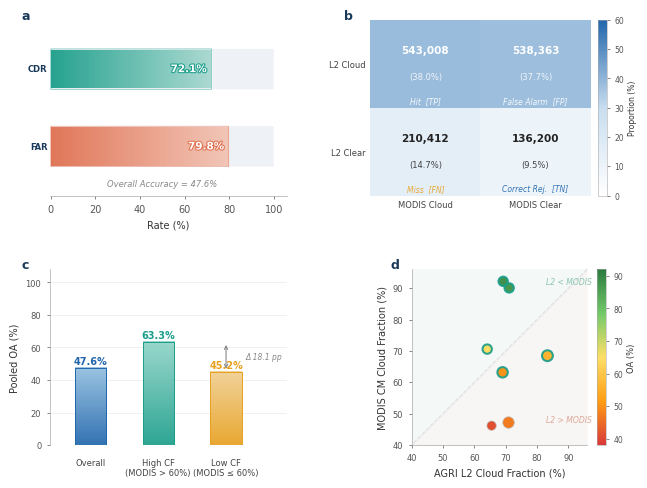

Write Python code to recreate this figure. (Note: this script raises an exception after producing the figure.)
"""
AGRI L2 CLP vs MODIS 验证可视化 — 精致重绘版
"""

from pathlib import Path
import numpy as np
import matplotlib as mpl
import matplotlib.pyplot as plt
import matplotlib.patches as mpatches
from matplotlib.gridspec import GridSpec
from matplotlib.colors import LinearSegmentedColormap
import matplotlib.patheffects as pe

# ═══════════════════════════════════════════════════════════════════════
# 全局样式
# ═══════════════════════════════════════════════════════════════════════
mpl.rcParams.update({
    "font.family": "sans-serif",
    "font.sans-serif": ["Helvetica Neue", "Arial", "DejaVu Sans"],
    "svg.fonttype": "none",
    "pdf.fonttype": 42,
    "font.size": 7,
    "axes.spines.right": False,
    "axes.spines.top": False,
    "axes.linewidth": 0.5,
    "axes.edgecolor": "#AAAAAA",
    "legend.frameon": False,
    "xtick.major.width": 0.5,
    "ytick.major.width": 0.5,
    "xtick.major.size": 2.5,
    "ytick.major.size": 2.5,
    "xtick.color": "#555555",
    "ytick.color": "#555555",
    "axes.labelcolor": "#333333",
    "text.color": "#222222",
})

FS_MAIN  = 7
FS_ANNOT = 6
FS_SMALL = 5.5

# ═══════════════════════════════════════════════════════════════════════
# 配色方案
# ═══════════════════════════════════════════════════════════════════════
# 主色调：深海蓝系 + 珊瑚红点缀
C_NAVY    = "#1A3A5C"
C_BLUE    = "#2166AC"
C_SKYBLUE = "#74B3CE"
C_TEAL    = "#1B9E8A"
C_GREEN   = "#2A9D60"
C_LIME    = "#8BC34A"
C_RED     = "#D62728"
C_CORAL   = "#E07050"
C_AMBER   = "#E8A020"
C_PURPLE  = "#7B5EA7"
C_NEUTRAL = "#888888"
C_LIGHT   = "#E8EDF2"
C_BG      = "#F7F9FC"  # 极浅蓝灰背景

# ═══════════════════════════════════════════════════════════════════════
# 数据
# ═══════════════════════════════════════════════════════════════════════
ALL_SCENES = [
    {"ts": "03:00", "l2_cf": 69.2, "cm_cf": 92.2, "oa": 88.1, "n": 203862},
    {"ts": "06:00", "l2_cf": 71.1, "cm_cf": 90.1, "oa": 86.7, "n":  97755},
    {"ts": "06:15", "l2_cf": 70.9, "cm_cf": 47.2, "oa": 47.1, "n": 446605},
    {"ts": "08:00", "l2_cf": 69.0, "cm_cf": 63.2, "oa": 50.3, "n": 364524},
    {"ts": "15:15", "l2_cf": 64.1, "cm_cf": 70.6, "oa": 64.6, "n": 156425},
    {"ts": "17:00", "l2_cf": 83.3, "cm_cf": 68.5, "oa": 56.3, "n": 393832},
    {"ts": "22:00", "l2_cf": 65.5, "cm_cf": 46.2, "oa": 41.2, "n": 209806},
]
SCENES = ALL_SCENES

CM = np.array([[543008, 538363],
               [210412, 136200]])

tp, fp = CM[0, 0], CM[0, 1]
fn, tn = CM[1, 0], CM[1, 1]
CDR = tp / (tp + fn) * 100
FAR = fp / (fp + tn) * 100
OA  = (tp + tn) / CM.sum() * 100

HIGH_CF = [s for s in SCENES if s["cm_cf"] > 60]
LOW_CF  = [s for s in SCENES if s["cm_cf"] <= 60]

def _pooled_oa(ss):
    total_n = sum(s["n"] for s in ss)
    if total_n == 0: return 0.0
    return sum(int(s["n"] * s["oa"] / 100) for s in ss) / total_n * 100

OA_HIGH = _pooled_oa(HIGH_CF)
OA_LOW  = _pooled_oa(LOW_CF)


# ═══════════════════════════════════════════════════════════════════════
# 辅助：渐变矩形填充（模拟渐变条）
# ═══════════════════════════════════════════════════════════════════════
def _gradient_hbar(ax, y, width, height, color_start, color_end, alpha=1.0):
    """用多个小矩形模拟水平渐变条"""
    n_steps = 200
    x_vals = np.linspace(0, width, n_steps + 1)
    r1, g1, b1 = mpl.colors.to_rgb(color_start)
    r2, g2, b2 = mpl.colors.to_rgb(color_end)
    for k in range(n_steps):
        t = k / n_steps
        c = (r1 + t*(r2-r1), g1 + t*(g2-g1), b1 + t*(b2-b1))
        rect = mpatches.Rectangle((x_vals[k], y - height/2),
                                   x_vals[k+1] - x_vals[k], height,
                                   color=c, alpha=alpha, ec="none")
        ax.add_patch(rect)


# ═══════════════════════════════════════════════════════════════════════
# 主图
# ═══════════════════════════════════════════════════════════════════════
def main():
    fig = plt.figure(figsize=(175/25.4, 135/25.4), facecolor="white")
    fig.patch.set_facecolor("white")

    gs = GridSpec(2, 2, wspace=0.35, hspace=0.42,
                  left=0.12, right=0.93, top=0.91, bottom=0.11)

    ax_a = fig.add_subplot(gs[0, 0])
    _draw_cdr_far(ax_a)
    _label(ax_a, "a")

    ax_b = fig.add_subplot(gs[0, 1])
    _draw_cm(ax_b)
    _label(ax_b, "b")

    ax_c = fig.add_subplot(gs[1, 0])
    _draw_stratified_oa(ax_c)
    _label(ax_c, "c")

    ax_d = fig.add_subplot(gs[1, 1])
    _draw_cf_scatter(ax_d)
    _label(ax_d, "d")

    out = Path(__file__).resolve().parent / "validation_report"
    for fmt, kw in [("svg", {}), ("pdf", {}), ("png", {"dpi": 300})]:
        fig.savefig(f"{out}.{fmt}", bbox_inches="tight", **kw)
    print(f"Saved: {out}.{{svg,pdf,png}}")
    plt.close(fig)


# ═══════════════════════════════════════════════════════════════════════
# 子图
# ═══════════════════════════════════════════════════════════════════════
def _label(ax, s):
    ax.text(-0.12, 1.06, s, transform=ax.transAxes,
            fontweight="bold", fontsize=9, va="top",
            color=C_NAVY,
            # bbox=dict(boxstyle="round,pad=0.15", facecolor=C_LIGHT,
            #           edgecolor="none", alpha=0.8)
            )


def _draw_cdr_far(ax):
    """a: CDR & FAR — 渐变条 + 精致标注"""
    ax.set_facecolor("white")

    labels = ["CDR", "FAR"]
    vals   = [CDR, FAR]
    c_main = [C_TEAL, C_CORAL]
    c_fade = ["#A8D8D0", "#F2C4B4"]

    y = np.array([0.72, 0.28])
    bar_h = 0.22

    for i, (lbl, val, cm, cf) in enumerate(zip(labels, vals, c_main, c_fade)):
        # 背景轨道
        bg = mpatches.FancyBboxPatch((0, y[i]-bar_h/2), 100, bar_h,
                                     boxstyle="round,pad=0.005",
                                     facecolor="#EEF1F5", edgecolor="none")
        ax.add_patch(bg)
        # 渐变填充条
        _gradient_hbar(ax, y[i], val, bar_h, cm, cf, alpha=0.95)
        # 描边
        bdr = mpatches.FancyBboxPatch((0, y[i]-bar_h/2), val, bar_h,
                                      boxstyle="round,pad=0.005",
                                      facecolor="none",
                                      edgecolor=cm, linewidth=0.5, alpha=0.6)
        ax.add_patch(bdr)

        # 数值标签（条内右侧）
        ax.text(val - 2, y[i], f"{val:.1f}%",
                ha="right", va="center",
                fontsize=FS_MAIN+0.5, fontweight="bold", color="white",
                path_effects=[pe.withStroke(linewidth=1.5, foreground=cm)])

        # 轴标签（左侧）
        ax.text(-1.5, y[i], lbl,
                ha="right", va="center", fontsize=FS_ANNOT,
                color=C_NAVY, fontweight="bold",
                multialignment="right")

    # OA 文字摘要
    ax.text(50, 0.04,
            f"Overall Accuracy = {OA:.1f}%",
            ha="center", va="bottom", fontsize=FS_ANNOT,
            color=C_NEUTRAL, style="italic")

    ax.set_xlim(-0.5, 106)
    ax.set_ylim(0, 1)
    ax.set_xlabel("Rate (%)", fontsize=FS_MAIN, labelpad=4)
    ax.set_yticks([])
    ax.spines["left"].set_visible(False)
    for sp in ["top", "right"]:
        ax.spines[sp].set_visible(False)


def _draw_cm(ax):
    """b: 混淆矩阵 — 精心配色 + 清晰单元格"""
    cm_pct = CM / CM.sum() * 100

    # 自定义 colormap：白→浅蓝→深蓝
    cmap = LinearSegmentedColormap.from_list(
        "naval", ["#FFFFFF", "#C8DDEF", "#2166AC"], N=256)

    im = ax.imshow(cm_pct, cmap=cmap, vmin=0, vmax=60, aspect="auto")

    # 单元格内容
    cell_info = [
        [("Hit", "TP", C_TEAL),    ("False Alarm", "FP", C_CORAL)],
        [("Miss",  "FN", C_AMBER), ("Correct Rej.", "TN", C_BLUE)],
    ]

    for i in range(2):
        for j in range(2):
            bg_dark = cm_pct[i, j] > 28
            txt_c = "white" if bg_dark else "#222222"
            lbl, tag, accent = cell_info[i][j]

            # 圆角标签徽章
            badge_c = "rgba(255,255,255,0.25)" if bg_dark else accent
            badge_fc = (1,1,1,0.25) if bg_dark else (*mpl.colors.to_rgb(accent), 0.12)

            # 主数字
            ax.text(j, i - 0.15, f"{CM[i,j]:,}",
                    ha="center", va="center",
                    fontsize=FS_MAIN+0.5, fontweight="bold", color=txt_c)
            # 百分比
            ax.text(j, i + 0.15, f"({cm_pct[i,j]:.1f}%)",
                    ha="center", va="center",
                    fontsize=FS_ANNOT, color=txt_c, alpha=0.85)
            # 类型标签
            lbl_c = "white" if bg_dark else accent
            ax.text(j, i + 0.42, f"{lbl}  [{tag}]",
                    ha="center", va="center",
                    fontsize=FS_SMALL, color=lbl_c,
                    style="italic", alpha=0.9)

    # Colorbar
    cb = ax.figure.colorbar(im, ax=ax, fraction=0.042, pad=0.03,
                             orientation="vertical")
    cb.set_label("Proportion (%)", fontsize=FS_SMALL, labelpad=3)
    cb.ax.tick_params(labelsize=FS_SMALL, length=2)
    cb.outline.set_linewidth(0.4)

    ax.set_xticks([0, 1])
    ax.set_xticklabels(["MODIS Cloud", "MODIS Clear"],
                       fontsize=FS_ANNOT, color="#444")
    ax.set_yticks([0, 1])
    ax.set_yticklabels(["L2 Cloud", "L2 Clear"],
                       fontsize=FS_ANNOT, color="#444")
    ax.tick_params(length=0)
    for sp in ax.spines.values():
        sp.set_linewidth(0)

    # 轴标题
    # ax.set_xlabel("MODIS Reference", fontsize=FS_ANNOT, labelpad=6, color="#555")
    # ax.set_ylabel("AGRI L2 Prediction", fontsize=FS_ANNOT, labelpad=6, color="#555")


def _draw_stratified_oa(ax):
    """c: 分层 OA 柱状图 — 渐变柱 + 精致标注"""
    ax.set_facecolor("white")

    strata = [
        ("Overall", OA, C_BLUE, "#92BFE0"),
        ("High CF\n(MODIS > 60%)", OA_HIGH, C_TEAL, "#90D4C8"),
        ("Low CF\n(MODIS ≤ 60%)", OA_LOW, C_AMBER, "#F0CF90"),
    ]
    x = np.arange(len(strata))

    # 水平参考网格（极淡）
    for yg in [20, 40, 60, 80, 100]:
        ax.axhline(yg, color="#EEEEEE", lw=0.6, zorder=0)

    bar_w = 0.46
    for xi, (lbl, val, c_top, c_bot) in enumerate(strata):
        # 渐变柱（用 imshow 模拟）
        n_grad = 100
        grad_data = np.linspace(0, 1, n_grad).reshape(n_grad, 1)
        grad_cmap = LinearSegmentedColormap.from_list("g", [c_top, c_bot])
        ax.imshow(grad_data, cmap=grad_cmap, aspect="auto",
                  extent=[xi - bar_w/2, xi + bar_w/2, 0, val],
                  origin="lower", zorder=2, alpha=0.92)
        # 边框
        rect = mpatches.FancyBboxPatch(
            (xi - bar_w/2, 0), bar_w, val,
            boxstyle="square,pad=0",
            facecolor="none", edgecolor=c_top, linewidth=0.7, zorder=3)
        ax.add_patch(rect)

        # 数值标签
        ax.text(xi, val + 2.2, f"{val:.1f}%",
                ha="center", fontsize=FS_MAIN, fontweight="bold",
                color=c_top, zorder=4)

        # x 轴标签
        ax.text(xi, -8, lbl, ha="center", va="top",
                fontsize=FS_ANNOT, color="#444",
                multialignment="center")

    # 高/低CF之差标注
    delta = OA_HIGH - OA_LOW
    ax.annotate("", xy=(2, OA_LOW), xytext=(2, OA_HIGH),
                arrowprops=dict(arrowstyle="<->", color=C_NEUTRAL,
                                lw=0.8, mutation_scale=6))
    ax.text(2.28, (OA_HIGH + OA_LOW)/2, f"Δ {delta:.1f} pp",
            va="center", fontsize=FS_SMALL, color=C_NEUTRAL, style="italic")

    ax.set_xlim(-0.6, 2.9)
    ax.set_ylim(0, 108)
    ax.set_xticks([])
    ax.set_ylabel("Pooled OA (%)", fontsize=FS_MAIN, labelpad=4)
    ax.spines["bottom"].set_visible(False)
    ax.tick_params(axis="y", labelsize=FS_ANNOT)


def _draw_cf_scatter(ax):
    """d: 云量散点图 — 精致配色 + 尺寸图例"""
    ax.set_facecolor("#FAFBFC")

    l2_cf = [s["l2_cf"] for s in SCENES]
    cm_cf = [s["cm_cf"] for s in SCENES]
    oa_v  = [s["oa"]    for s in SCENES]
    ns    = [s["n"]     for s in SCENES]

    # 尺寸映射（更显眼）
    sizes = [max(45, s["n"] / 6500) for s in SCENES]
    edge_lw = [1.5 if s["cm_cf"] > 60 else 0.5 for s in SCENES]
    edge_c  = [C_TEAL if s["cm_cf"] > 60 else "#BBBBBB" for s in SCENES]

    # y=x 参考线
    ax.plot([38, 98], [38, 98], ls="--", color="#CCCCCC", lw=0.8,
            zorder=0, label="1:1 line")
    ax.fill_between([38, 98], [38, 98], [98, 98],
                    color="#EBF4F0", alpha=0.35, zorder=0)
    ax.fill_between([38, 98], [38, 38], [38, 98],
                    color="#F5EBE8", alpha=0.35, zorder=0)
    ax.text(90, 92, "L2 < MODIS", fontsize=FS_SMALL, color="#8BC4B0",
            ha="center", style="italic", va="center")
    ax.text(90, 48, "L2 > MODIS", fontsize=FS_SMALL, color="#E0A898",
            ha="center", style="italic", va="center")

    # 自定义配色 cmap
    cmap_sc = LinearSegmentedColormap.from_list(
        "oa", ["#D62728", "#FF9500", "#FEDC5A", "#66C55C", "#1A7030"], N=256)

    sc = ax.scatter(l2_cf, cm_cf, c=oa_v, cmap=cmap_sc, vmin=38, vmax=92,
                    s=sizes, edgecolors=edge_c, linewidths=edge_lw,
                    zorder=3, alpha=0.92)

    # 时间标签
    # for s in SCENES:
    #     ax.annotate(s["ts"], (s["l2_cf"], s["cm_cf"]),
    #                 textcoords="offset points", xytext=(5, 3),
    #                 fontsize=4.5, color="#666666")

    # colorbar
    cb = ax.figure.colorbar(sc, ax=ax, fraction=0.046, pad=0.04)
    cb.set_label("OA (%)", fontsize=FS_ANNOT, labelpad=3)
    cb.ax.tick_params(labelsize=FS_SMALL, length=2)
    cb.outline.set_linewidth(0.4)

    # 尺寸图例（代表像素数）
    # for n_ref, lbl in [(100000, "100k"), (400000, "400k")]:
    #     s_ref = max(45, n_ref / 6500)
    #     ax.scatter([], [], s=s_ref, c="#AAAAAA", alpha=0.7,
    #                edgecolors="#888", linewidths=0.5, label=f"n = {lbl}")
    # ax.legend(fontsize=FS_SMALL, loc="lower right",
    #           handletextpad=0.4, labelspacing=0.5,
    #           borderpad=0.6, frameon=True,
    #           framealpha=0.85, edgecolor="#DDDDDD", fancybox=True)

    ax.set_xlabel("AGRI L2 Cloud Fraction (%)", fontsize=FS_MAIN, labelpad=4)
    ax.set_ylabel("MODIS CM Cloud Fraction (%)", fontsize=FS_MAIN, labelpad=4)
    ax.set_xlim(40, 96)
    ax.set_ylim(40, 96)
    ax.set_aspect("equal")
    ax.tick_params(labelsize=FS_ANNOT)


if __name__ == "__main__":
    main()
